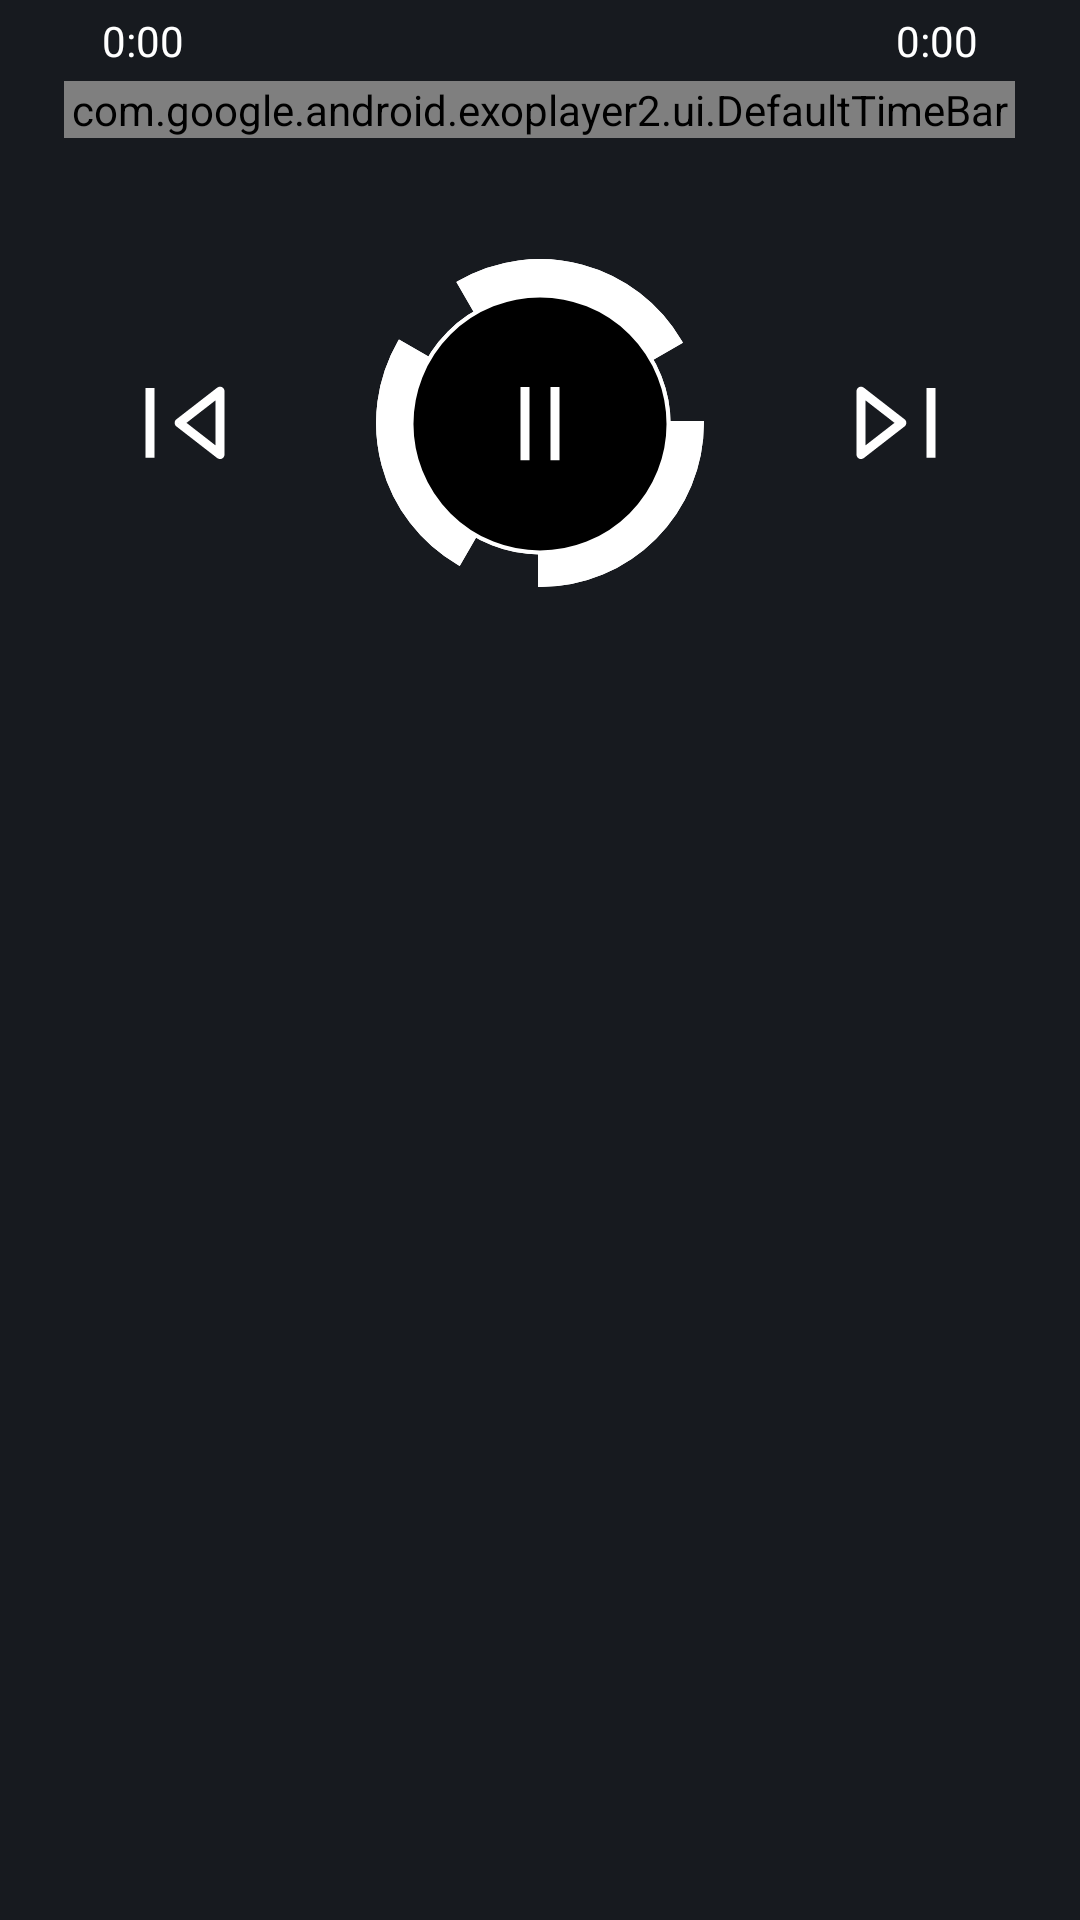

Layout XML and referenced resources for this Android screen:
<!-- AndroidManifest.xml: application theme Theme.BhakaMusic -->
<!-- res/layout/custom_controller.xml -->
<?xml version="1.0" encoding="utf-8"?>
<RelativeLayout xmlns:android="http://schemas.android.com/apk/res/android"
    xmlns:app="http://schemas.android.com/apk/res-auto"
    xmlns:tools="http://schemas.android.com/tools"
    android:layout_width="match_parent"
    android:layout_height="wrap_content"
    android:background="@color/splash">

    <LinearLayout
        android:id="@+id/topTimeBar"
        android:layout_width="match_parent"
        android:layout_height="wrap_content"
        android:orientation="horizontal"
        android:padding="4dp"
        android:layout_alignParentTop="true">

        <TextView
            android:id="@+id/exo_position"
            android:layout_width="0dp"
            android:layout_height="wrap_content"
            android:layout_marginStart="30dp"
            android:layout_weight="1"
            android:layout_gravity="start"
            android:text="@string/position"
            android:textColor="@color/white"/>

        <TextView
            android:id="@+id/exo_duration"
            android:layout_width="wrap_content"
            android:layout_height="wrap_content"
            android:layout_marginEnd="30dp"
            android:layout_gravity="end"
            android:text="@string/position"
            android:textColor="@color/white" />
    </LinearLayout>

    <LinearLayout
        android:id="@+id/soundBar"
        android:layout_width="match_parent"
        android:layout_height="wrap_content"
        android:orientation="vertical"
        android:layout_below="@id/topTimeBar">

        <com.google.android.exoplayer2.ui.DefaultTimeBar
            android:id="@+id/exo_progress"
            android:layout_width="317dp"
            android:layout_height="wrap_content"
            android:layout_gravity="center"
            app:buffered_color="@color/landingText"
            app:played_color="@color/white"
            app:unplayed_color="@color/card_color" />
    </LinearLayout>

    <LinearLayout
        android:layout_width="match_parent"
        android:layout_height="wrap_content"
        android:layout_below="@id/soundBar"
        android:layout_marginTop="40dp"
        android:gravity="center"
        android:orientation="horizontal">

        <TextView
            android:id="@+id/exo_prev"
            android:layout_width="wrap_content"
            android:layout_height="wrap_content"
            android:layout_gravity="center"
            android:layout_marginEnd="50dp"
            app:drawableStartCompat="@drawable/exo_controls_previous" />

        <androidx.constraintlayout.widget.ConstraintLayout
            android:layout_width="wrap_content"
            android:layout_height="wrap_content"
            android:layout_marginEnd="50dp">

            <ImageView
                android:id="@+id/exo_play"
                android:layout_width="wrap_content"
                android:layout_height="wrap_content"
                android:layout_gravity="center"
                android:src="@drawable/exo_controls_play"
                app:layout_constraintBottom_toBottomOf="parent"
                app:layout_constraintEnd_toEndOf="parent"
                app:layout_constraintStart_toStartOf="parent"
                app:layout_constraintTop_toTopOf="parent" />

            <ImageView
                android:id="@+id/exo_pause"
                android:layout_width="wrap_content"
                android:layout_height="wrap_content"
                android:src="@drawable/exo_controls_pause"
                app:layout_constraintBottom_toBottomOf="@+id/exo_play"
                app:layout_constraintEnd_toEndOf="@+id/exo_play"
                app:layout_constraintStart_toStartOf="@+id/exo_play"
                app:layout_constraintTop_toTopOf="@+id/exo_play" />
        </androidx.constraintlayout.widget.ConstraintLayout>

        <TextView
            android:id="@+id/exo_next"
            android:layout_width="wrap_content"
            android:layout_height="wrap_content"
            android:layout_gravity="center"
            app:drawableStartCompat="@drawable/exo_controls_next" />

    </LinearLayout>
</RelativeLayout>
<!-- resources referenced by this layout -->
<resources>
  <color name="card_color">#61A6A6A6</color>
  <color name="landingText">#B4FFFFFF</color>
  <color name="splash">#171A1F</color>
  <color name="white">#FFFFFFFF</color>
  <!-- drawable exo_controls_next (drawable) -->
  <vector xmlns:android="http://schemas.android.com/apk/res/android"
      android:width="27dp"
      android:height="25dp"
      android:viewportWidth="27"
      android:viewportHeight="25">
    <path
        android:pathData="M2,2.056L2.92,0.872C2.467,0.52 1.855,0.458 1.34,0.709C0.826,0.961 0.5,1.484 0.5,2.056H2ZM2,23.186H0.5C0.5,23.759 0.826,24.282 1.34,24.534C1.855,24.785 2.467,24.722 2.92,24.371L2,23.186ZM15.611,12.621L16.531,13.806C16.897,13.522 17.111,13.085 17.111,12.621C17.111,12.158 16.897,11.721 16.531,11.436L15.611,12.621ZM0.5,2.056V23.186H3.5V2.056H0.5ZM2.92,24.371L16.531,13.806L14.691,11.436L1.08,22.001L2.92,24.371ZM16.531,11.436L2.92,0.872L1.08,3.241L14.691,13.806L16.531,11.436ZM23.833,1V24.243H26.833V1H23.833Z"
        android:fillColor="#ffffff"/>
  </vector>
  <!-- drawable exo_controls_pause: vector/xml drawable (drawable, 2678 chars, omitted) -->
  <!-- drawable exo_controls_play: vector/xml drawable (drawable, 2635 chars, omitted) -->
  <!-- drawable exo_controls_previous (drawable) -->
  <vector xmlns:android="http://schemas.android.com/apk/res/android"
      android:width="27dp"
      android:height="25dp"
      android:viewportWidth="27"
      android:viewportHeight="25">
    <path
        android:pathData="M25.333,23.186L24.413,24.371C24.866,24.722 25.479,24.785 25.993,24.534C26.507,24.282 26.833,23.759 26.833,23.186H25.333ZM25.333,2.056H26.833C26.833,1.484 26.507,0.961 25.993,0.709C25.479,0.457 24.866,0.52 24.413,0.872L25.333,2.056ZM11.722,12.621L10.802,11.436C10.436,11.721 10.222,12.158 10.222,12.621C10.222,13.085 10.436,13.522 10.802,13.806L11.722,12.621ZM26.833,23.186V2.056H23.833V23.186H26.833ZM24.413,0.872L10.802,11.436L12.642,13.806L26.253,3.241L24.413,0.872ZM10.802,13.806L24.413,24.371L26.253,22.001L12.642,11.436L10.802,13.806ZM3.5,24.243V1H0.5V24.243H3.5Z"
        android:fillColor="#ffffff"/>
  </vector>
  <string name="position">0:00</string>
  <style name="Theme.BhakaMusic" parent="Theme.MaterialComponents.DayNight.DarkActionBar">
          
          <item name="colorPrimary">@color/purple_500</item>
          <item name="colorPrimaryVariant">@color/purple_700</item>
          <item name="colorOnPrimary">@color/white</item>
          
          <item name="colorSecondary">@color/teal_200</item>
          <item name="colorSecondaryVariant">@color/teal_700</item>
          <item name="colorOnSecondary">@color/black</item>
          
          
          <item name="android:textColorHint">@android:color/black</item>
          <item name="android:editTextColor">@android:color/black</item>
      </style>
  <color name="purple_500">#171A1F</color>
  <color name="purple_700">#171A1F</color>
  <color name="teal_200">#FF03DAC5</color>
  <color name="teal_700">#FF018786</color>
  <color name="black">#FF000000</color>
</resources>
